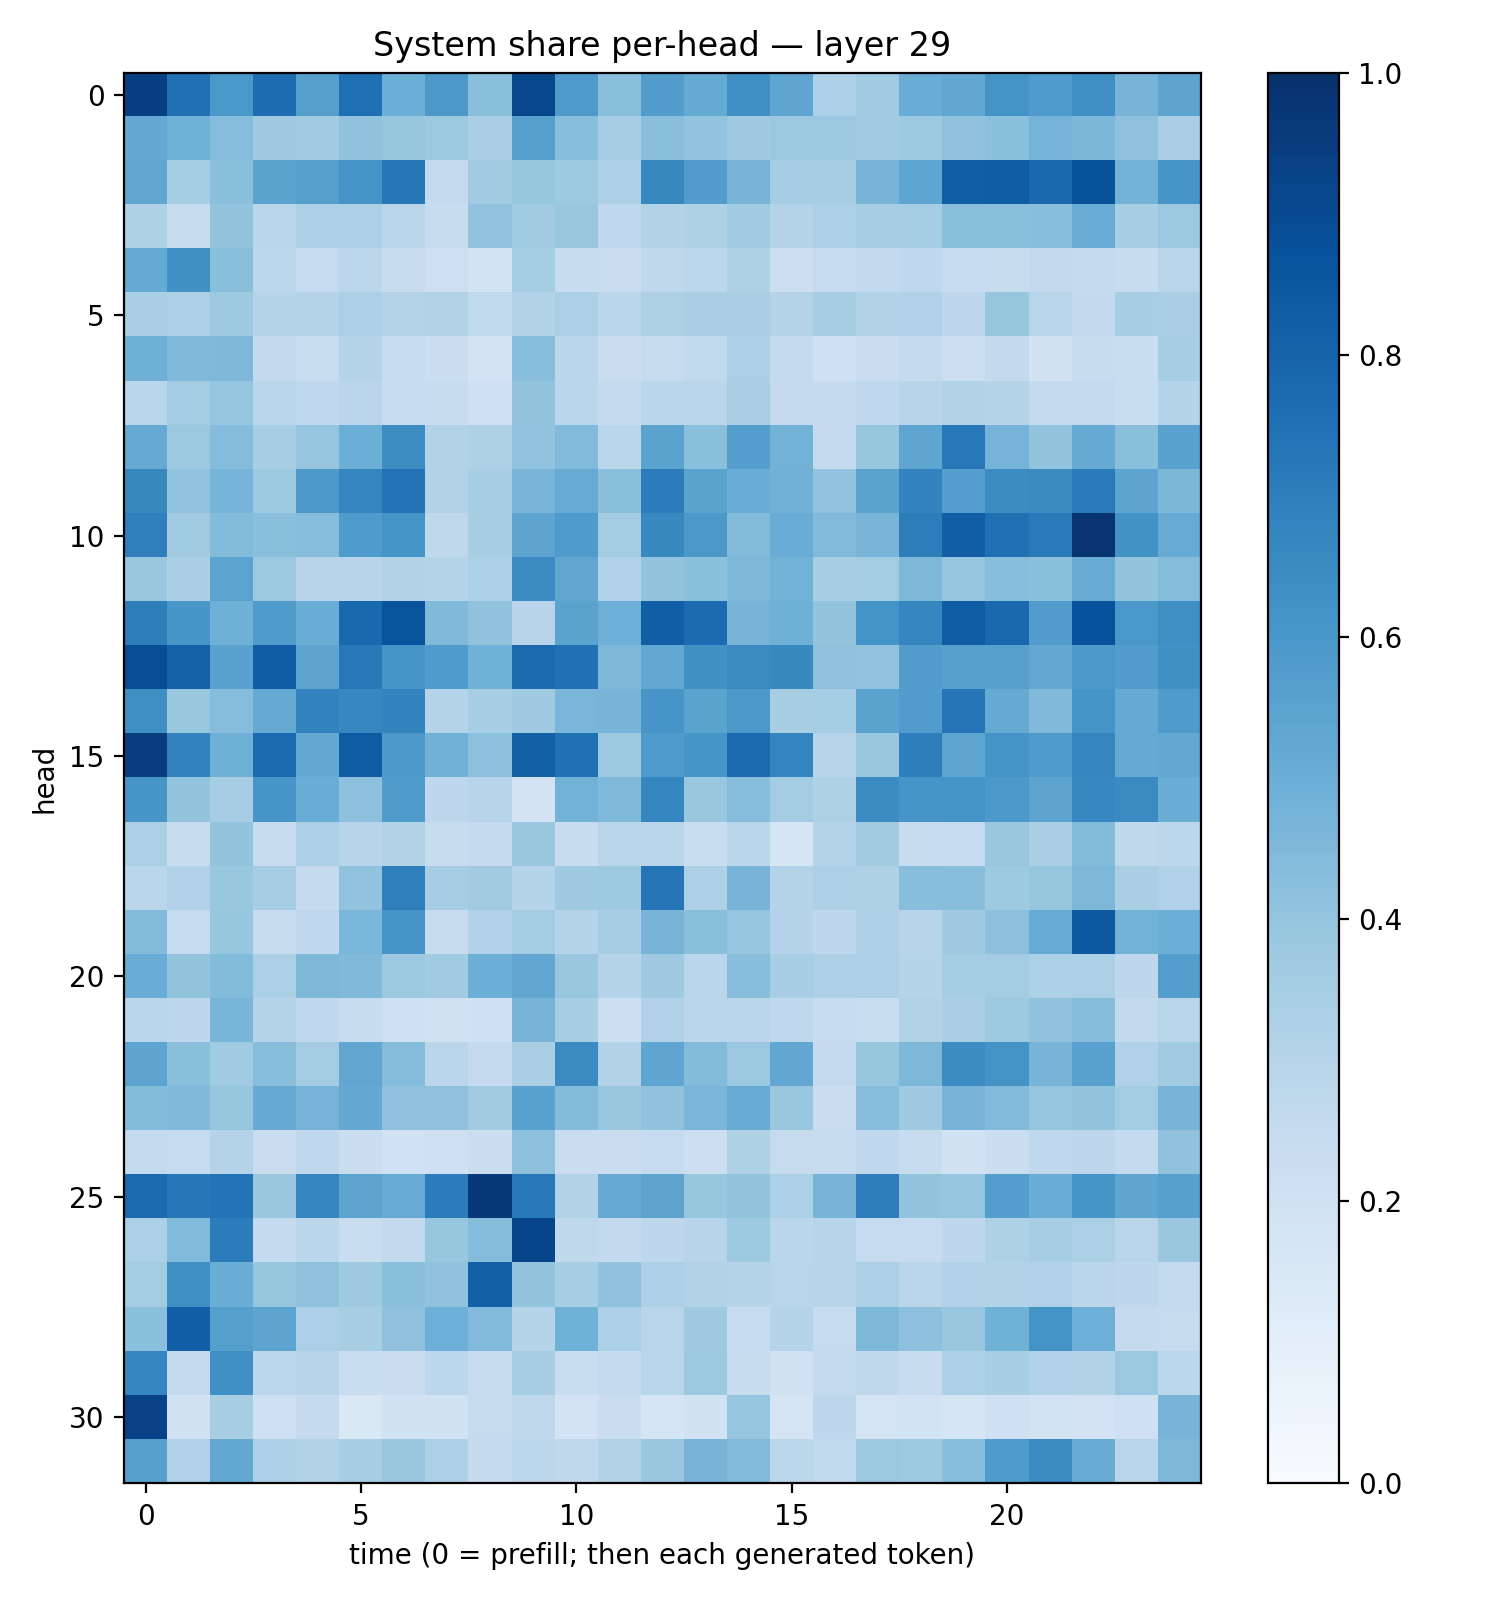

Source data for this figure (header and first rows):
0.93812263, 0.7510407, 0.59895056, 0.76178956, 0.565628, 0.75475997, 0.49655712, 0.5974665, 0.4223821, 0.9124856, 0.5877327, 0.42498937, 0.57193, 0.5186507, 0.6352886, 0.53806585, 0.3291204, 0.36631557, 0.50639147, 0.5308457, 0.6194229, 0.5845151, 0.635914, 0.46895534
0.5231, 0.4847, 0.4311, 0.3682, 0.3656, 0.4091, 0.3908, 0.3756, 0.3391, 0.5628, 0.426, 0.3499, 0.4249, 0.4049, 0.3693, 0.38, 0.3795, 0.3658, 0.3714, 0.4069, 0.4198, 0.4732, 0.46, 0.4127
0.533, 0.3517, 0.4185, 0.5501, 0.5659, 0.6095, 0.7238, 0.2528, 0.3608, 0.3917, 0.3745, 0.3299, 0.6624, 0.5751, 0.4688, 0.3477, 0.3404, 0.4709, 0.5366, 0.8226, 0.8254, 0.7775, 0.8675, 0.4803
0.3218, 0.2377, 0.3988, 0.2878, 0.3296, 0.3313, 0.2918, 0.2398, 0.4055, 0.3632, 0.3863, 0.269, 0.3154, 0.3223, 0.3654, 0.3055, 0.3315, 0.3513, 0.3554, 0.4248, 0.424, 0.4273, 0.5048, 0.3409
0.5157, 0.6263, 0.4234, 0.2783, 0.2471, 0.2793, 0.2385, 0.2131, 0.1839, 0.3529, 0.2412, 0.228, 0.2712, 0.2792, 0.3209, 0.2152, 0.2483, 0.2586, 0.2694, 0.248, 0.237, 0.2584, 0.2523, 0.2395
0.3387, 0.3358, 0.3738, 0.2971, 0.3041, 0.3318, 0.3081, 0.31, 0.2639, 0.3102, 0.3353, 0.2868, 0.3216, 0.3387, 0.3381, 0.3082, 0.3425, 0.3111, 0.3186, 0.2754, 0.394, 0.2929, 0.2614, 0.3462
0.4919, 0.4463, 0.4499, 0.2607, 0.2343, 0.3008, 0.248, 0.2198, 0.1832, 0.4272, 0.2813, 0.2255, 0.2432, 0.2643, 0.3333, 0.2555, 0.2091, 0.2295, 0.2521, 0.2177, 0.2591, 0.1927, 0.2358, 0.2328
0.2857, 0.3578, 0.3978, 0.2879, 0.2676, 0.2841, 0.2476, 0.2369, 0.2142, 0.4011, 0.2889, 0.2546, 0.2875, 0.2854, 0.3398, 0.2511, 0.2522, 0.2666, 0.2963, 0.3092, 0.2976, 0.2544, 0.254, 0.2326
0.5152, 0.3765, 0.4348, 0.3413, 0.3977, 0.4971, 0.6424, 0.3127, 0.3207, 0.4048, 0.4435, 0.2888, 0.5499, 0.4215, 0.5672, 0.4788, 0.2505, 0.3931, 0.5352, 0.7203, 0.4734, 0.3995, 0.5191, 0.4219
0.6605, 0.405, 0.4744, 0.3774, 0.5949, 0.669, 0.7405, 0.3111, 0.347, 0.4677, 0.5092, 0.4234, 0.7069, 0.5471, 0.5054, 0.4837, 0.4024, 0.5496, 0.677, 0.5668, 0.6483, 0.6526, 0.7144, 0.5405
0.6949, 0.3597, 0.4398, 0.4226, 0.4318, 0.5859, 0.6166, 0.2719, 0.3435, 0.5404, 0.5836, 0.3581, 0.6572, 0.5954, 0.4375, 0.5053, 0.4418, 0.4673, 0.7013, 0.8164, 0.7518, 0.7125, 0.9815, 0.6246
0.3852, 0.337, 0.5459, 0.3799, 0.2965, 0.2965, 0.3092, 0.2997, 0.335, 0.6472, 0.5351, 0.3202, 0.3998, 0.4218, 0.4559, 0.4778, 0.3435, 0.358, 0.454, 0.3967, 0.4282, 0.4198, 0.511, 0.399
0.6958, 0.6046, 0.4901, 0.5829, 0.5013, 0.778, 0.867, 0.4458, 0.407, 0.2942, 0.548, 0.4932, 0.8227, 0.7727, 0.4692, 0.4892, 0.399, 0.6193, 0.6691, 0.831, 0.7783, 0.5774, 0.874, 0.5991
0.8906, 0.8097, 0.5519, 0.8244, 0.5398, 0.7213, 0.6123, 0.5831, 0.4882, 0.7749, 0.7524, 0.4539, 0.5267, 0.6276, 0.6497, 0.6585, 0.4105, 0.4036, 0.5731, 0.5608, 0.56, 0.526, 0.5935, 0.5731
0.6345, 0.3895, 0.4326, 0.5157, 0.6776, 0.6668, 0.6789, 0.2981, 0.3449, 0.3703, 0.4627, 0.4705, 0.6089, 0.5496, 0.596, 0.3414, 0.3531, 0.5483, 0.5779, 0.7329, 0.5183, 0.4459, 0.614, 0.5125
0.945, 0.6824, 0.4918, 0.776, 0.5222, 0.8287, 0.5923, 0.4824, 0.4166, 0.8148, 0.7522, 0.3763, 0.5832, 0.603, 0.7725, 0.6733, 0.2964, 0.3899, 0.6959, 0.5381, 0.6162, 0.5888, 0.671, 0.5168
0.6017, 0.4001, 0.349, 0.6069, 0.5044, 0.4173, 0.5854, 0.2742, 0.2953, 0.1815, 0.4804, 0.4478, 0.6684, 0.3874, 0.43, 0.3557, 0.323, 0.6453, 0.6063, 0.6146, 0.5905, 0.5434, 0.6663, 0.651
0.3322, 0.2384, 0.4018, 0.2453, 0.3307, 0.2931, 0.3096, 0.2364, 0.2504, 0.3866, 0.2352, 0.2894, 0.2918, 0.2319, 0.2871, 0.1708, 0.3078, 0.3624, 0.2372, 0.247, 0.3856, 0.3363, 0.4399, 0.271
0.2882, 0.318, 0.3868, 0.3488, 0.2519, 0.4046, 0.6936, 0.3515, 0.362, 0.2999, 0.3692, 0.3726, 0.738, 0.3246, 0.4715, 0.3071, 0.3265, 0.3235, 0.4291, 0.4262, 0.3746, 0.3919, 0.456, 0.3365
0.4411, 0.2474, 0.3909, 0.2452, 0.2668, 0.4648, 0.6056, 0.244, 0.3197, 0.357, 0.2988, 0.3515, 0.4709, 0.422, 0.3946, 0.2985, 0.275, 0.3277, 0.2939, 0.3675, 0.4179, 0.5081, 0.8425, 0.4785
0.5039, 0.4007, 0.4398, 0.3348, 0.4534, 0.448, 0.3762, 0.3659, 0.4967, 0.5288, 0.3878, 0.3008, 0.3686, 0.2859, 0.4267, 0.3472, 0.3276, 0.3274, 0.304, 0.3553, 0.3558, 0.3313, 0.3315, 0.2741
0.2853, 0.2758, 0.4669, 0.3022, 0.2659, 0.2346, 0.2061, 0.1982, 0.2087, 0.47, 0.3453, 0.2156, 0.3185, 0.285, 0.2818, 0.269, 0.2481, 0.2314, 0.3112, 0.339, 0.3731, 0.4065, 0.4368, 0.2586
0.5417, 0.4237, 0.3654, 0.4265, 0.3564, 0.5293, 0.4372, 0.283, 0.2531, 0.3372, 0.6515, 0.3105, 0.5371, 0.4377, 0.3815, 0.5307, 0.2501, 0.3925, 0.4532, 0.6477, 0.6175, 0.4712, 0.5565, 0.3195
0.439, 0.4485, 0.3924, 0.5118, 0.4752, 0.5202, 0.4128, 0.4132, 0.3612, 0.5511, 0.4412, 0.3844, 0.4101, 0.462, 0.5096, 0.3873, 0.23, 0.4264, 0.3684, 0.4698, 0.4424, 0.3949, 0.4011, 0.3572
0.2554, 0.2494, 0.3083, 0.2288, 0.2678, 0.222, 0.203, 0.2095, 0.2242, 0.4175, 0.2294, 0.2284, 0.2467, 0.2182, 0.3222, 0.2454, 0.2421, 0.2658, 0.238, 0.1908, 0.2206, 0.269, 0.2751, 0.2572
0.7719, 0.7229, 0.7387, 0.388, 0.6687, 0.5465, 0.5086, 0.7033, 0.9686, 0.7218, 0.312, 0.5119, 0.5454, 0.3907, 0.3997, 0.3308, 0.4723, 0.6971, 0.4002, 0.3963, 0.5672, 0.5073, 0.6088, 0.5364
0.3341, 0.4449, 0.7038, 0.2552, 0.2864, 0.2328, 0.2597, 0.3929, 0.435, 0.9215, 0.2701, 0.2596, 0.2752, 0.295, 0.3741, 0.2856, 0.2931, 0.2465, 0.2467, 0.2772, 0.322, 0.3483, 0.3353, 0.2896
0.3573, 0.629, 0.5017, 0.3941, 0.4127, 0.3706, 0.4218, 0.4077, 0.8139, 0.3997, 0.3408, 0.4084, 0.3264, 0.3159, 0.2972, 0.2914, 0.2956, 0.3304, 0.282, 0.3179, 0.3159, 0.3175, 0.2814, 0.275
0.4187, 0.8183, 0.5649, 0.5416, 0.3336, 0.3405, 0.4116, 0.4935, 0.4428, 0.302, 0.4855, 0.3331, 0.2915, 0.3685, 0.2483, 0.3036, 0.2463, 0.4548, 0.4164, 0.3886, 0.4874, 0.6208, 0.4928, 0.2526
0.6695, 0.2548, 0.6299, 0.2779, 0.2939, 0.2323, 0.2196, 0.2799, 0.243, 0.3428, 0.233, 0.2569, 0.2898, 0.3782, 0.239, 0.1964, 0.2539, 0.2728, 0.2405, 0.3309, 0.3422, 0.3181, 0.3113, 0.3806
0.9304, 0.1901, 0.3408, 0.2116, 0.251, 0.1463, 0.1876, 0.1918, 0.2433, 0.2713, 0.1828, 0.2231, 0.1709, 0.1897, 0.3971, 0.175, 0.2767, 0.176, 0.1852, 0.1682, 0.2095, 0.184, 0.181, 0.2065
0.5612, 0.3187, 0.5267, 0.3267, 0.3148, 0.3442, 0.3876, 0.3244, 0.2564, 0.2806, 0.2707, 0.313, 0.3902, 0.4717, 0.442, 0.2811, 0.2624, 0.3795, 0.3725, 0.4284, 0.5855, 0.6454, 0.5082, 0.2894
